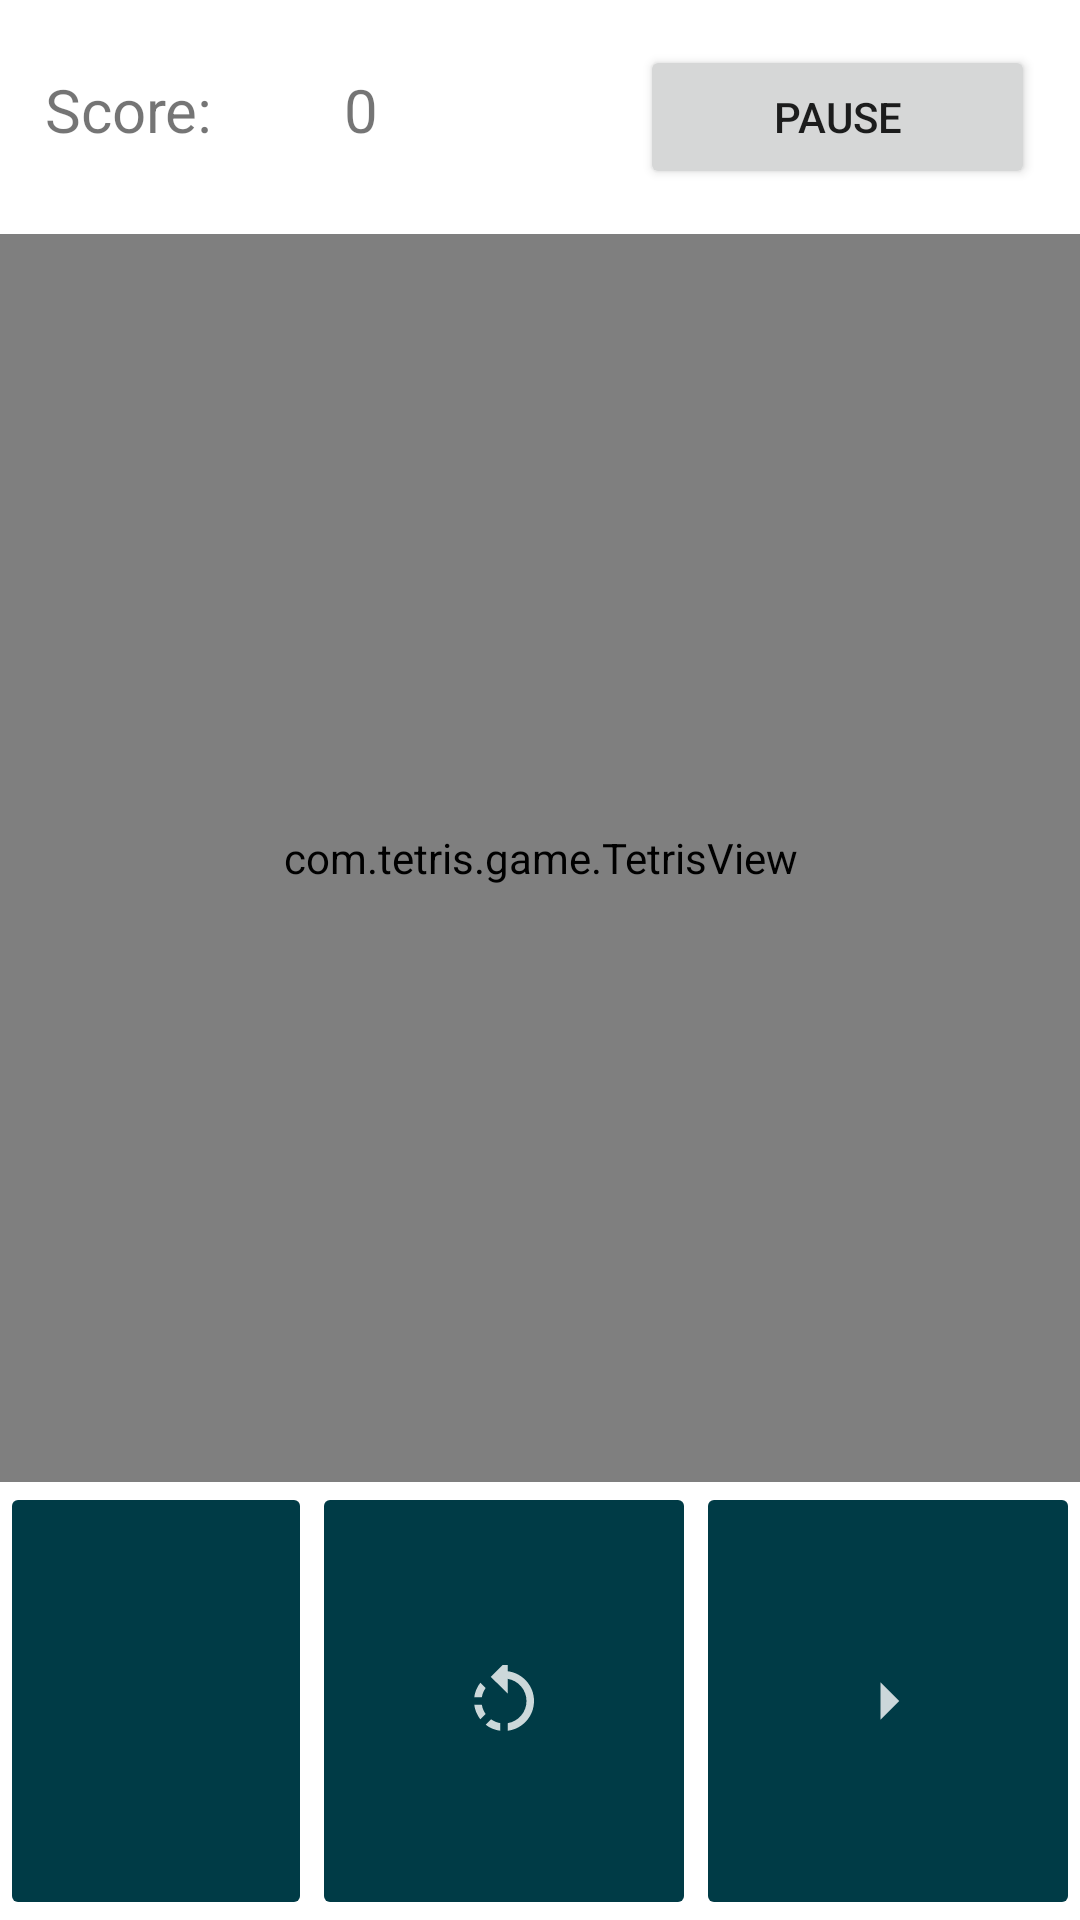

This screen was rendered from an Android layout file. Write that file and the resources it references.
<!-- AndroidManifest.xml: application theme Theme.TetrisGame -->
<!-- res/layout/activity_game.xml -->
<?xml version="1.0" encoding="utf-8"?>
<LinearLayout xmlns:android="http://schemas.android.com/apk/res/android"
    xmlns:app="http://schemas.android.com/apk/res-auto"
    xmlns:tools="http://schemas.android.com/tools"
    android:layout_width="match_parent"
    android:layout_height="match_parent"
    android:orientation="vertical"
    tools:context=".GameActivity">


    <LinearLayout
        android:id="@+id/top_layout"
        android:layout_width="match_parent"
        android:layout_height="wrap_content"
        android:orientation="horizontal"
        android:padding="15dp">

        <TextView
            android:id="@+id/score_description"
            android:layout_width="wrap_content"
            android:layout_height="wrap_content"
            android:layout_weight="1"
            android:text="Score:"
            android:textSize="20sp" />

        <TextView
            android:id="@+id/game_score"
            android:layout_width="wrap_content"
            android:layout_height="wrap_content"
            android:layout_weight="2"
            android:text="0"
            android:textSize="20sp" />

        <Button
            android:id="@+id/button_pause"
            android:layout_width="wrap_content"
            android:layout_height="wrap_content"
            android:layout_weight="1"
            android:text="@string/pause" />
    </LinearLayout>

    <com.tetris.game.TetrisView
        android:id="@+id/tetris_view"
        android:layout_width="match_parent"
        android:layout_height="416dp"></com.tetris.game.TetrisView>

    <LinearLayout

        android:id="@+id/bottom_layout"
        android:layout_width="match_parent"
        android:layout_height="match_parent"
        android:orientation="horizontal">

        <ImageButton
            android:id="@+id/button_left"
            android:layout_width="wrap_content"
            android:layout_height="match_parent"
            android:layout_weight="1"
            app:srcCompat="@drawable/ic_arrow_left"
            android:backgroundTint="@color/deep_aqua"
            tools:ignore="SpeakableTextPresentCheck" />

        <ImageButton
            android:id="@+id/button_turn"
            android:layout_width="wrap_content"
            android:layout_height="match_parent"
            android:layout_weight="1"
            android:backgroundTint="@color/deep_aqua"
            app:srcCompat="@drawable/ic_arrow_turn"
            tools:ignore="SpeakableTextPresentCheck" />

        <ImageButton
            android:id="@+id/button_right"
            android:layout_width="wrap_content"
            android:layout_height="match_parent"
            android:layout_weight="1"
            app:srcCompat="@drawable/ic_arrow_right"
            android:backgroundTint="@color/deep_aqua"
            tools:ignore="SpeakableTextPresentCheck" />
    </LinearLayout>

</LinearLayout>
<!-- resources referenced by this layout -->
<resources>
  <color name="deep_aqua">#003B46</color>
  <!-- drawable ic_arrow_right: png bitmap (drawable-hdpi, 191 bytes) -->
  <!-- drawable ic_arrow_turn (drawable-anydpi) -->
  <vector xmlns:android="http://schemas.android.com/apk/res/android"
      android:width="24dp"
      android:height="24dp"
      android:viewportWidth="24"
      android:viewportHeight="24"
      android:tint="#FFFFFF"
      android:alpha="0.8">
    <group android:scaleX="1.25"
        android:scaleY="1.25"
        android:translateX="-3"
        android:translateY="-3">
      <path
          android:fillColor="@android:color/white"
          android:pathData="M7.11,8.53L5.7,7.11C4.8,8.27 4.24,9.61 4.07,11h2.02c0.14,-0.87 0.49,-1.72 1.02,-2.47zM6.09,13L4.07,13c0.17,1.39 0.72,2.73 1.62,3.89l1.41,-1.42c-0.52,-0.75 -0.87,-1.59 -1.01,-2.47zM7.1,18.32c1.16,0.9 2.51,1.44 3.9,1.61L11,17.9c-0.87,-0.15 -1.71,-0.49 -2.46,-1.03L7.1,18.32zM13,4.07L13,1L8.45,5.55 13,10L13,6.09c2.84,0.48 5,2.94 5,5.91s-2.16,5.43 -5,5.91v2.02c3.95,-0.49 7,-3.85 7,-7.93s-3.05,-7.44 -7,-7.93z"/>
    </group>
  </vector>
  <string name="pause">Pause</string>
  <style name="Theme.TetrisGame" parent="Theme.MaterialComponents.DayNight.DarkActionBar">
          
          <item name="colorPrimary">@color/deep_aqua</item>
          <item name="colorPrimaryVariant">@color/ocean</item>
          <item name="colorOnPrimary">@color/wave</item>
          
          <item name="colorSecondary">@color/teal_200</item>
          <item name="colorSecondaryVariant">@color/teal_700</item>
          <item name="colorOnSecondary">@color/black</item>
          
          <item name="android:statusBarColor" tools:targetApi="l">?attr/colorPrimaryVariant</item>
          
      </style>
  <color name="ocean">#07575B</color>
  <color name="wave">#66A5AD</color>
  <color name="teal_200">#FF03DAC5</color>
  <color name="teal_700">#FF018786</color>
  <color name="black">#FF000000</color>
</resources>
